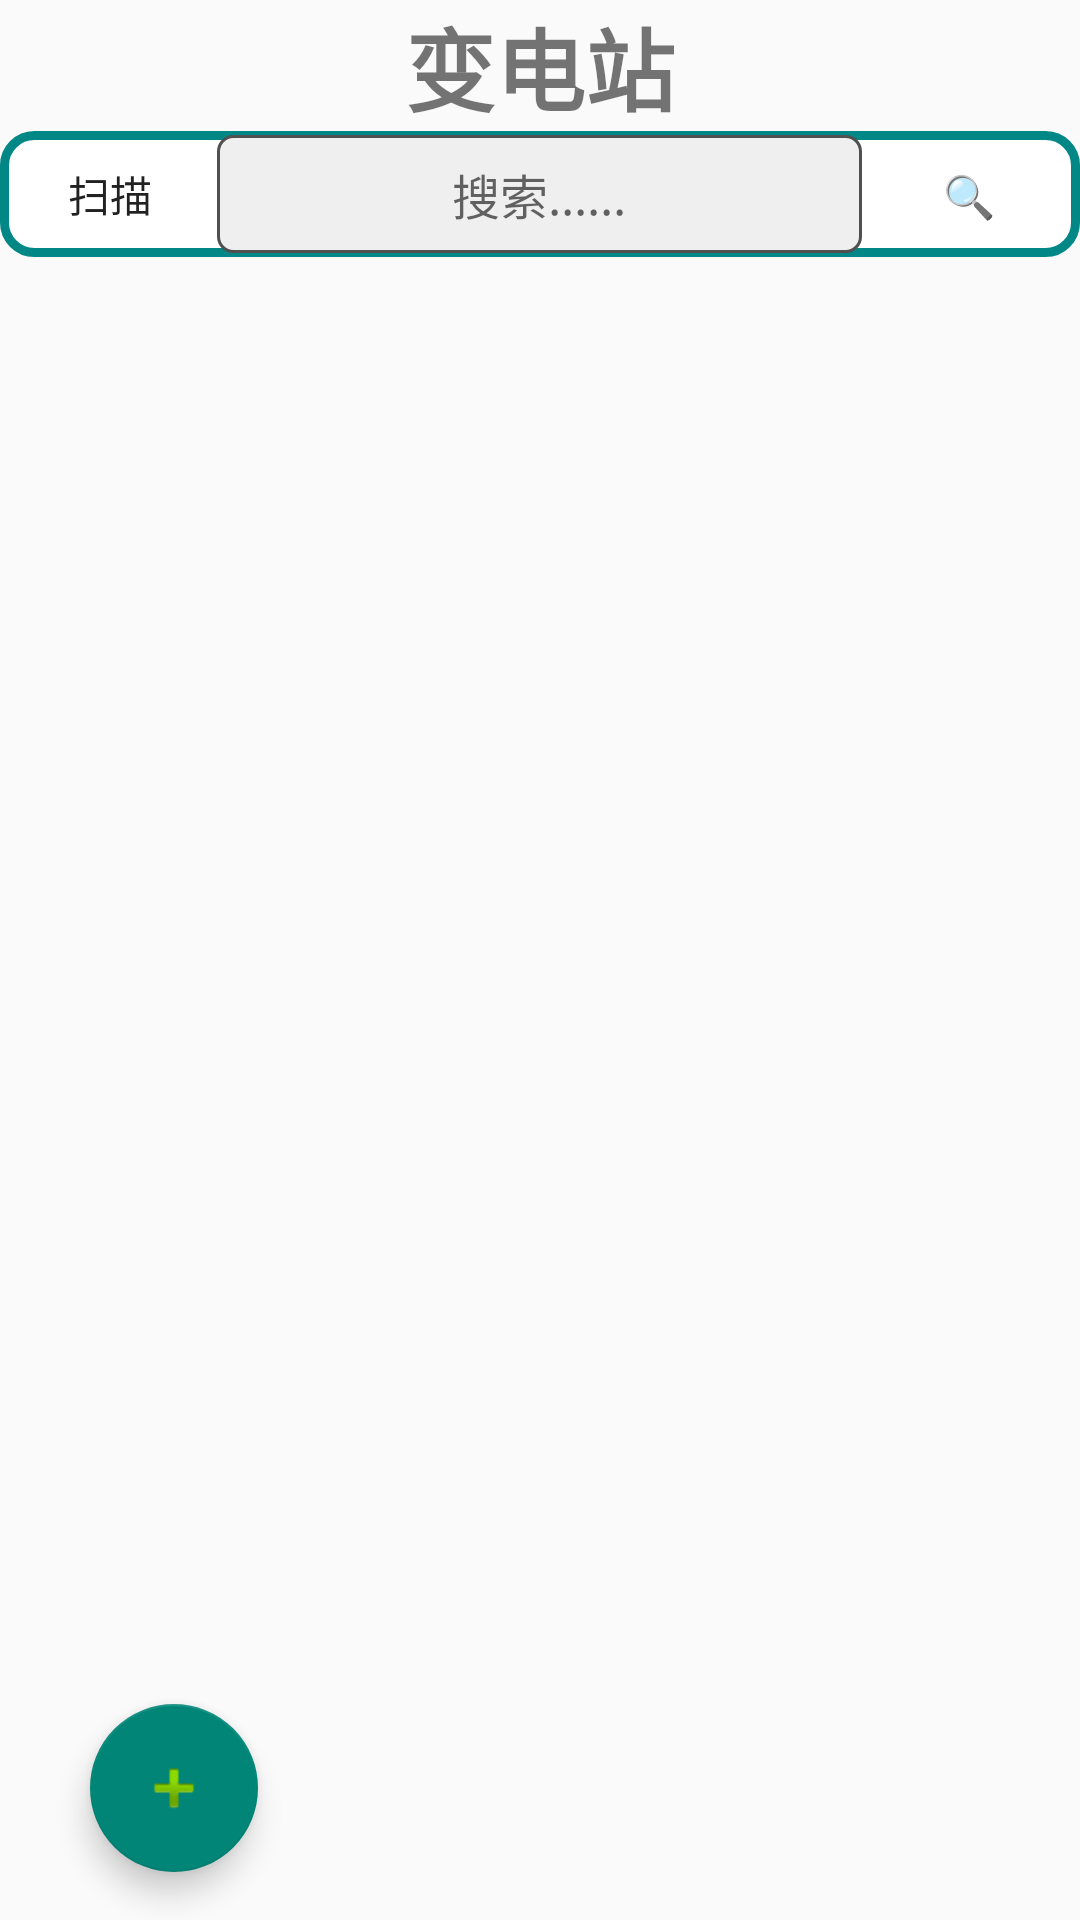

Produce the Android XML layout that renders to this screen, including the resource entries it uses.
<!-- AndroidManifest.xml: application theme Theme.MyApplication -->
<!-- res/layout/activity_main.xml -->
<?xml version="1.0" encoding="utf-8"?>
<androidx.constraintlayout.widget.ConstraintLayout xmlns:android="http://schemas.android.com/apk/res/android"
    xmlns:app="http://schemas.android.com/apk/res-auto"
    xmlns:tools="http://schemas.android.com/tools"
    android:layout_width="match_parent"
    android:layout_height="match_parent"
    android:orientation="vertical"
    tools:context=".MainActivity">

        <TextView
            android:layout_width="match_parent"
            android:layout_height="wrap_content"
            android:text="@string/title"
            android:textSize="30dp"
            android:gravity="center"
            android:textStyle="bold"
            app:layout_constraintStart_toStartOf="parent"
            app:layout_constraintTop_toTopOf="parent"
            android:id="@+id/title"/>

        <LinearLayout
            android:layout_width="match_parent"
            android:layout_height="wrap_content"
            android:orientation="horizontal"
            android:background="@drawable/linear_edit"
            app:layout_constraintTop_toBottomOf="@+id/title"
            android:id="@+id/search1"
            >

            <Button
                android:layout_width="0dp"
                android:layout_height="40dp"
                android:layout_weight="1"
                android:text="扫描"
                android:singleLine="true"
                android:background="@drawable/shape_button"
                android:id="@+id/scan"
                >
            </Button>

            <EditText
                android:layout_width="0dp"
                android:layout_height="wrap_content"
                android:layout_weight="3"
                android:background="@drawable/edit_background"
                android:gravity="center"
                android:hint="搜索......"
                android:padding="8dp"
                android:singleLine="true"
                android:textSize="16sp"
                android:id="@+id/edit_text"
                android:autofillHints="" />
            <Button
                android:layout_width="0dp"
                android:layout_height="40dp"
                android:layout_weight="1"
                android:text="🔍"
                android:singleLine="true"
                android:background="@drawable/shape_button"
                android:id="@+id/search"
                >
            </Button>
        </LinearLayout>

    <ListView
        android:id="@+id/stationList"
        android:layout_width="match_parent"
        android:layout_height="wrap_content"
        app:layout_constraintTop_toBottomOf="@+id/search1"
        android:focusable="true">
    </ListView>



    <com.google.android.material.floatingactionbutton.FloatingActionButton
        android:id="@+id/fab"
        android:layout_width="wrap_content"
        android:layout_height="wrap_content"
        android:layout_gravity="bottom|end"
        android:layout_marginBottom="16dp"
        android:layout_marginLeft="30dp"
        app:layout_constraintBottom_toBottomOf="parent"
        app:layout_constraintLeft_toLeftOf="parent"
        app:srcCompat="@android:drawable/ic_input_add" />



</androidx.constraintlayout.widget.ConstraintLayout>
<!-- resources referenced by this layout -->
<resources>
  <!-- drawable edit_background (drawable) -->
  <?xml version="1.0" encoding="utf-8"?>
      <layer-list xmlns:android="http://schemas.android.com/apk/res/android">
      <item>
          <shape
              android:shape="rectangle">
              <solid android:color="#efefef"/>
              <corners android:radius="5dp"/>
              <stroke
                  android:width="1dp"
                  android:color="#505050"/>
          </shape>
      </item>
  
      </layer-list>
  <!-- drawable linear_edit (drawable) -->
  <?xml version="1.0" encoding="utf-8"?>
  <shape xmlns:android="http://schemas.android.com/apk/res/android" >
  
      <solid android:color="#FFFFFF" />
  
      <stroke
          android:width="3dp"
          android:color="#FF018786" />
  
      <padding
          android:bottom="1dp"
          android:left="1dp"
          android:right="1dp"
          android:top="1dp" />
  
      <corners android:radius="10dp" />
  
  </shape>
  <!-- drawable shape_button (drawable) -->
  <?xml version="1.0" encoding="utf-8"?>
  <shape xmlns:android="http://schemas.android.com/apk/res/android"
      android:shape="rectangle">
      
      <solid android:color="@android:color/transparent" />
      
      
      <corners android:radius="0dip" />
      
      <stroke android:width="0px" android:color="#03A9F4" />
  </shape>
  <string name="title">变电站</string>
  <style name="Theme.MyApplication" parent="Theme.MaterialComponents.DayNight.NoActionBar.Bridge">
          
          <item name="colorPrimary">@color/purple_500</item>
          <item name="colorPrimaryVariant">@color/purple_700</item>
          <item name="colorOnPrimary">@color/white</item>
          
          <item name="colorSecondary">@color/teal_200</item>
          <item name="colorSecondaryVariant">@color/teal_700</item>
          <item name="colorOnSecondary">@color/black</item>
          
          <item name="android:statusBarColor">?attr/colorPrimaryVariant</item>
          
      </style>
  <color name="purple_500">#FF6200EE</color>
  <color name="purple_700">#FF3700B3</color>
  <color name="white">#FFFFFFFF</color>
  <color name="teal_200">#FF03DAC5</color>
  <color name="teal_700">#FF018786</color>
  <color name="black">#FF000000</color>
</resources>
